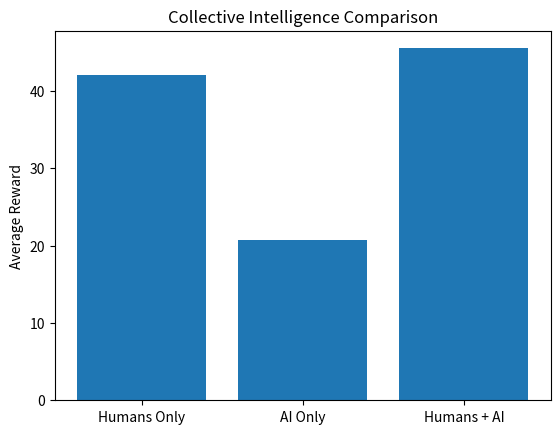
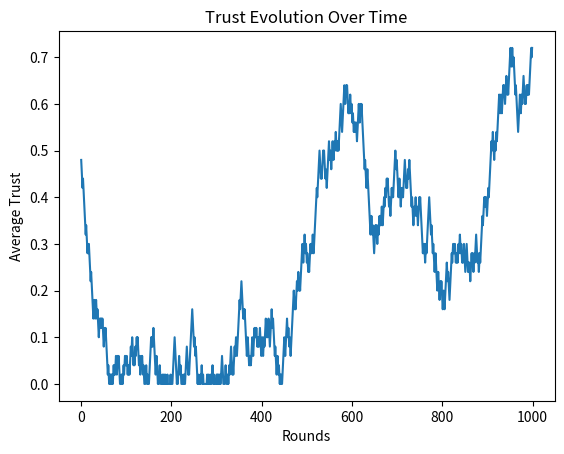

Write Python code to recreate these figures, in order.
import random
import matplotlib.pyplot as plt
import csv
import math

# DYNAMIC ENVIRONMENT

def calculate_entropy(choices):
    counts = {c: choices.count(c) for c in set(choices)}
    total = len(choices)

    entropy = 0
    for count in counts.values():
        p = count / total
        entropy -= p * math.log2(p)

    return entropy


def calculate_trust_volatility(trust_history):
    changes = [abs(trust_history[i] - trust_history[i-1]) 
               for i in range(1, len(trust_history))]
    return sum(changes) / len(changes) if changes else 0

def get_environment(round_num):
    if round_num < 300:
        prob_A, prob_B = 0.7, 0.3
    elif round_num < 600:
        prob_A, prob_B = 0.4, 0.6
    else:
        prob_A, prob_B = 0.5, 0.5

    option_A = {"prob": prob_A, "reward": 10}
    option_B = {"prob": prob_B, "reward": 50}

    return option_A, option_B


def play_round(choice, round_num):
    option_A, option_B = get_environment(round_num)
    option = option_A if choice == "A" else option_B

    if random.random() < option["prob"]:
        return option["reward"]
    return 0

# HUMAN AGENT

class HumanAgent:
    def __init__(self, name, risk_tolerance):
        self.name = name
        self.risk_tolerance = risk_tolerance
        self.trust = 0.5

    def choose(self):
        if random.random() < self.risk_tolerance:
            return "B"
        return "A"

    def reconsider(self, ai_choice, peer_choices):
        # AI influence
        ai_influence = ai_choice if random.random() < self.trust else None

        # Peer majority influence
        majority = max(set(peer_choices), key=peer_choices.count)
        peer_influence = majority if random.random() < 0.5 else None

        influences = [i for i in [ai_influence, peer_influence] if i]

        if influences:
            return random.choice(influences)

        return self.choose()

    def update_trust(self, ai_reward):
        if ai_reward > 0:
            self.trust = min(1.0, self.trust + 0.01)
        else:
            self.trust = max(0.0, self.trust - 0.01)

# AI AGENT (MULTIPLE STRATEGIES)

class AIAgent:
    def __init__(self, name, strategy="rational", error_rate=0.1):
        self.name = name
        self.strategy = strategy
        self.error_rate = error_rate

    def choose(self):
        ev_A = 0.7 * 10
        ev_B = 0.3 * 50
        rational_choice = "B" if ev_B > ev_A else "A"

        if self.strategy == "rational":
            choice = rational_choice
        elif self.strategy == "conservative":
            choice = "A"
        elif self.strategy == "risky":
            choice = "B"
        elif self.strategy == "random":
            choice = random.choice(["A", "B"])
        elif self.strategy == "adversarial":
            choice = "A" if rational_choice == "B" else "B"
        else:
            choice = rational_choice

        if random.random() < self.error_rate:
            choice = "A" if choice == "B" else "B"

        return choice

# GROUP DECISION MECHANISM

def group_decision(choices, ai_choice, method="majority"):
    if method == "majority":
        return max(set(choices), key=choices.count)

    elif method == "confidence":
        weighted_choices = choices + [ai_choice] * 2
        return max(set(weighted_choices), key=weighted_choices.count)

    elif method == "ai_leader":
        return ai_choice

    return max(set(choices), key=choices.count)

# SAVE RESULTS

def save_results_to_csv(filename, data):
    with open(filename, mode='w', newline='') as file:
        writer = csv.writer(file)
        writer.writerow(["Round", "Average_Trust"])
        writer.writerows(data)

# MAIN SIMULATION

def run_simulation(rounds=1000):
    entropy_history = []
    minority_correct = 0
    humans = [
        HumanAgent("Safe", 0.2),
        HumanAgent("Balanced", 0.5),
        HumanAgent("Risky", 0.8)
    ]

    ai = AIAgent("AI", strategy="rational", error_rate=0.15)
    #ai = AIAgent("AI", strategy="random")
    #ai = AIAgent("AI", strategy="conservative")
    #ai = AIAgent("AI", strategy="risky")
    #ai = AIAgent("AI", strategy="adversarial")
    human_only_total = 0
    ai_only_total = 0
    human_ai_total = 0

    trust_history = []
    csv_log = []

    for round_num in range(rounds):

        # Humans only scenario
        for human in humans:
            human_only_total += play_round(human.choose(), round_num)

        # AI only scenario
        ai_choice = ai.choose()
        ai_reward = play_round(ai_choice, round_num)
        ai_only_total += ai_reward

        # Human + AI + Peer influence
        peer_choices = [h.choose() for h in humans]
        final_choices = []

        # Humans reconsider first
        for human in humans:
            final_choice = human.reconsider(ai_choice, peer_choices)
            final_choices.append(final_choice)
            human.update_trust(ai_reward)

        # NOW calculate entropy
        entropy = calculate_entropy(final_choices)
        entropy_history.append(entropy)

        # Minority correctness calculation
        majority_choice = max(set(final_choices), key=final_choices.count)
        minority_choice = "A" if majority_choice == "B" else "B"

        option_A, option_B = get_environment(round_num)

        majority_expected = option_A["prob"] * option_A["reward"] if majority_choice == "A" else option_B["prob"] * option_B["reward"]
        minority_expected = option_A["prob"] * option_A["reward"] if minority_choice == "A" else option_B["prob"] * option_B["reward"]

        if minority_expected > majority_expected:
            minority_correct += 1

        for human in humans:
            final_choice = human.reconsider(ai_choice, peer_choices)
            final_choices.append(final_choice)
            human.update_trust(ai_reward)

        # Collective group decision
        group_choice = group_decision(final_choices, ai_choice, method="majority")
        reward = play_round(group_choice, round_num)

        human_ai_total += reward * len(humans)

        avg_trust = sum(h.trust for h in humans) / len(humans)
        trust_history.append(avg_trust)
        csv_log.append([round_num, avg_trust])

    save_results_to_csv("simulation_results.csv", csv_log)

    human_only_avg = human_only_total / rounds
    ai_only_avg = ai_only_total / rounds
    human_ai_avg = human_ai_total / rounds

    print("\n===== PERFORMANCE COMPARISON =====")
    print(f"{'Scenario':<20} {'Avg Reward':<15}")
    print("-" * 35)
    print(f"{'Humans Only':<20} {human_only_avg:.2f}")
    print(f"{'AI Only':<20} {ai_only_avg:.2f}")
    print(f"{'Humans + AI':<20} {human_ai_avg:.2f}")

    # Performance graph
    plt.figure()
    labels = ["Humans Only", "AI Only", "Humans + AI"]
    values = [human_only_avg, ai_only_avg, human_ai_avg]
    plt.bar(labels, values)
    plt.title("Collective Intelligence Comparison")
    plt.ylabel("Average Reward")
    plt.show()

    avg_entropy = sum(entropy_history) / len(entropy_history)
    trust_volatility = calculate_trust_volatility(trust_history)

    print("\n===== ADVANCED RESEARCH METRICS =====")
    print("Average Decision Entropy:", round(avg_entropy, 3))
    print("Trust Volatility:", round(trust_volatility, 3))
    print("Minority Correctness Rate:", minority_correct / rounds)

    # Trust evolution graph
    plt.figure()
    plt.plot(trust_history)
    plt.title("Trust Evolution Over Time")
    plt.xlabel("Rounds")
    plt.ylabel("Average Trust")
    plt.show()

# RUN

run_simulation(1000)
